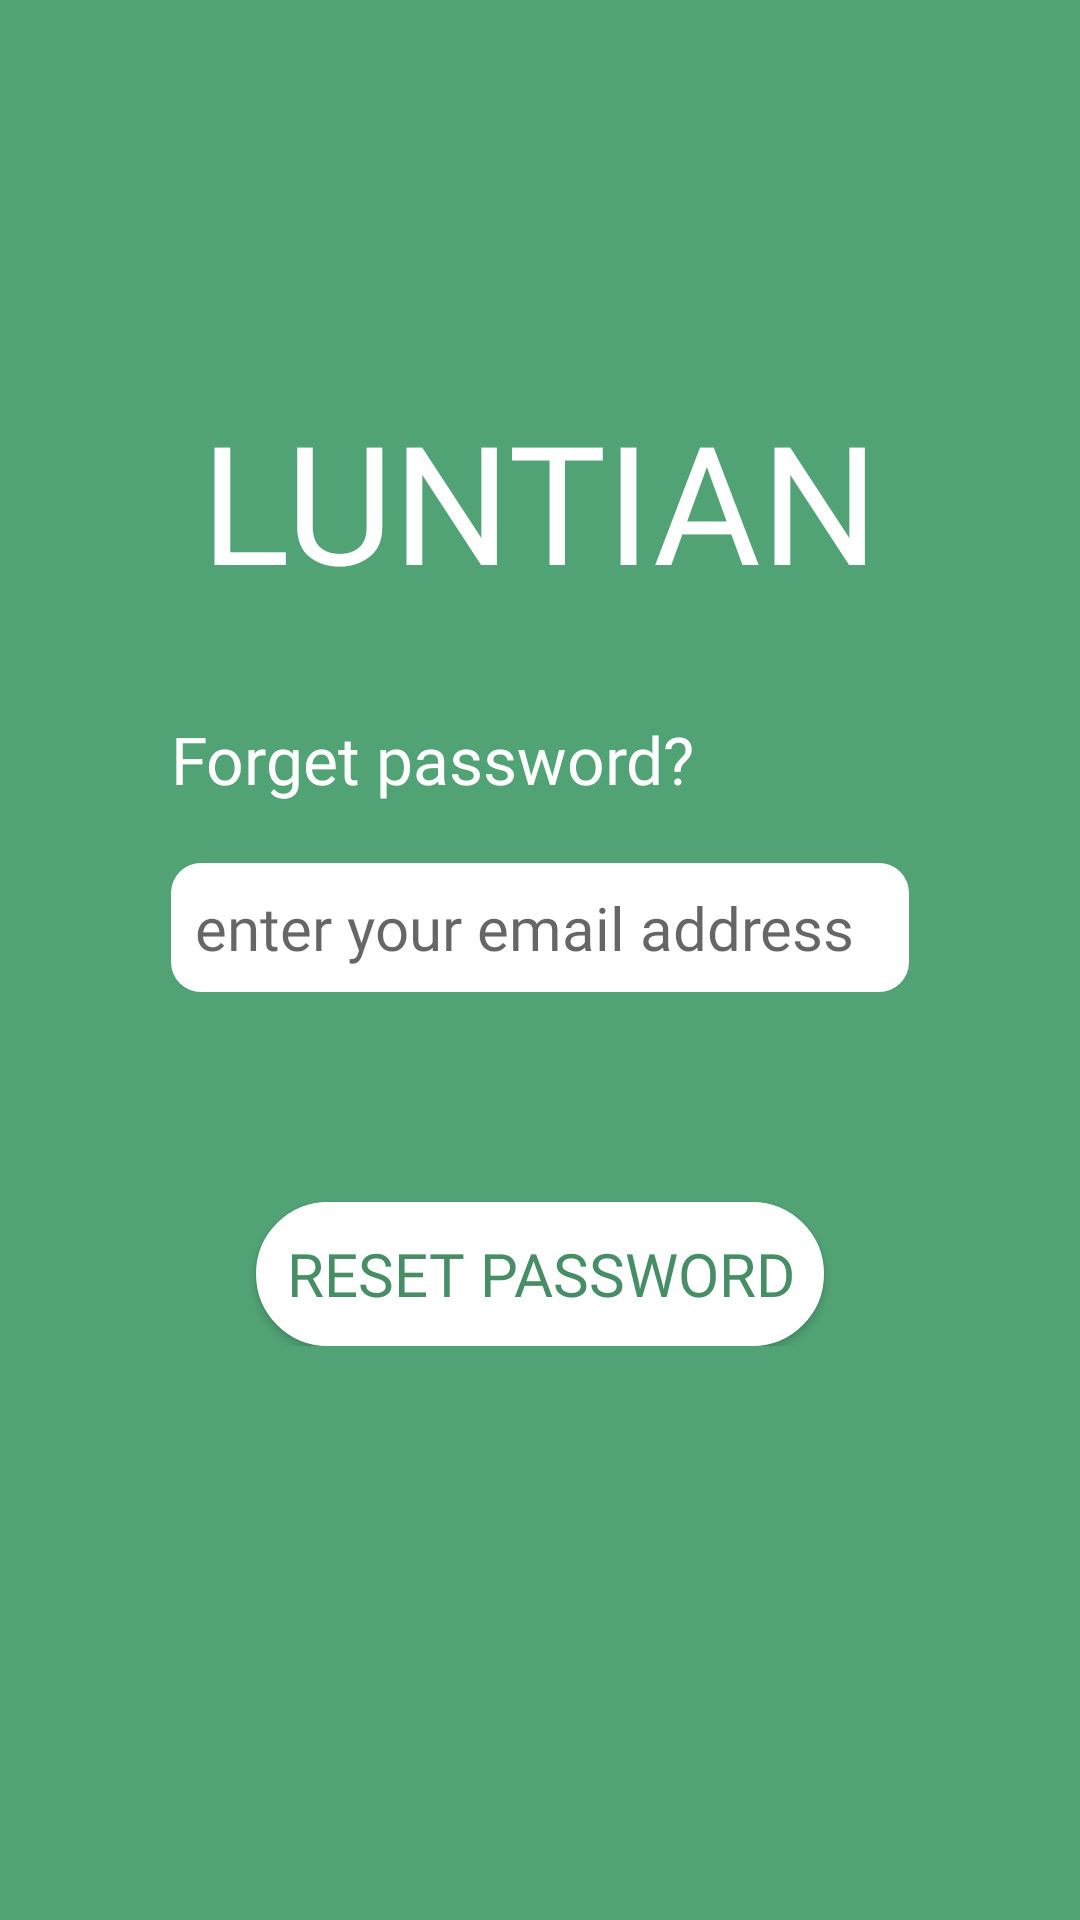

Layout XML and referenced resources for this Android screen:
<!-- AndroidManifest.xml: application theme Theme.Luntian -->
<!-- res/layout/activity_forget_password.xml -->
<?xml version="1.0" encoding="utf-8"?>
<RelativeLayout xmlns:android="http://schemas.android.com/apk/res/android"
    xmlns:app="http://schemas.android.com/apk/res-auto"
    xmlns:tools="http://schemas.android.com/tools"
    android:layout_width="match_parent"
    android:layout_height="match_parent"
    android:background="@color/dark_green"
    tools:context=".forget_password">

    <LinearLayout
        android:layout_width="wrap_content"
        android:layout_height="wrap_content"
        android:layout_centerHorizontal="true"
        android:orientation="vertical">
        <TextView
            android:layout_width="wrap_content"
            android:layout_height="wrap_content"
            android:layout_marginTop="120dp"
            android:fontFamily="@font/bungee_shade"
            android:padding="10dp"
            android:text="LUNTIAN"
            android:textColor="@color/white"
            android:textSize="55sp"></TextView>
        <TextView
            android:layout_width="wrap_content"
            android:layout_height="wrap_content"
            android:layout_gravity="start"
            android:layout_marginTop="25dp"
            android:fontFamily="@font/fredoka_regular"
            android:text="Forget password?"
            android:textColor="@color/white"
            android:textSize="22sp"></TextView>
        <EditText
            android:id="@+id/forget_emailTxt"
            android:layout_width="match_parent"
            android:layout_height="wrap_content"
            android:layout_marginTop="20dp"
            android:background="@drawable/rounded_corner"
            android:fontFamily="@font/fredoka_regular"
            android:hint="enter your email address"
            android:inputType="text"
            android:padding="8dp"
            android:textColor="@color/darker_green"
            android:textSize="20sp"></EditText>
        <Button
            android:id="@+id/resetBtn"
            android:layout_width="wrap_content"
            android:layout_height="wrap_content"
            android:layout_gravity="center"
            android:layout_marginTop="70dp"
            android:background="@drawable/mybutton"
            android:fontFamily="@font/fredoka_regular"
            android:padding="10dp"
            android:text="reset password"
            android:textColor="@color/darker_green"
            android:textSize="20sp"
            app:backgroundTint="@color/white"></Button>
    </LinearLayout>
    <LinearLayout
        android:layout_width="wrap_content"
        android:layout_height="wrap_content"
        android:layout_centerHorizontal="true"
        android:layout_centerInParent="true">
        <ProgressBar
            android:id="@+id/resetProgressBar"
            android:layout_width="wrap_content"
            android:layout_height="wrap_content"
            style="?android:attr/progressBarStyleLarge"
            android:visibility="gone"></ProgressBar>

    </LinearLayout>

</RelativeLayout>
<!-- resources referenced by this layout -->
<resources>
  <color name="dark_green">#51A375</color>
  <color name="darker_green">#478E66</color>
  <color name="white">#FFFFFFFF</color>
  <!-- drawable mybutton (drawable) -->
  <?xml version="1.0" encoding="utf-8"?>
  
  <selector xmlns:android="http://schemas.android.com/apk/res/android">
      <item android:state_pressed="true" >
          <shape android:shape="rectangle"  >
              <corners android:radius="50dip" />
              <stroke android:width="1dip" android:color="#ffffff" />
              <gradient android:angle="-90" android:startColor="#ffffff" android:endColor="#ffffff"  />
          </shape>
      </item>
      <item android:state_focused="true">
          <shape android:shape="rectangle"  >
              <corners android:radius="50dip" />
              <stroke android:width="1dip" android:color="#ffffff" />
              <solid android:color="#ffffff"/>
          </shape>
      </item>
      <item >
          <shape android:shape="rectangle"  >
              <corners android:radius="50dip" />
              <stroke android:width="1dip" android:color="#ffffff" />
              <gradient android:angle="-90" android:startColor="#ffffff" android:endColor="#ffffff" />
          </shape>
      </item>
  </selector>
  <!-- drawable rounded_corner (drawable) -->
  <?xml version="1.0" encoding="utf-8"?>
  
  <shape xmlns:android="http://schemas.android.com/apk/res/android"
      android:shape="rectangle"
      android:padding="10dp">
      <solid android:color="@color/white"></solid>
      <corners
          android:bottomRightRadius="10dp"
          android:bottomLeftRadius="10dp"
          android:topLeftRadius="10dp"
          android:topRightRadius="10dp" />
  
  </shape>
  <style name="Theme.Luntian" parent="Theme.MaterialComponents.DayNight.NoActionBar">
          
          <item name="colorPrimary">@color/purple_500</item>
          <item name="colorPrimaryVariant">@color/purple_700</item>
          <item name="colorOnPrimary">@color/white</item>
          
          <item name="colorSecondary">@color/teal_200</item>
          <item name="colorSecondaryVariant">@color/teal_700</item>
          <item name="colorOnSecondary">@color/black</item>
          
          <item name="android:statusBarColor" tools:targetApi="l">?attr/colorPrimaryVariant</item>
          
      </style>
  <color name="purple_500">#FF6200EE</color>
  <color name="purple_700">#FF3700B3</color>
  <color name="teal_200">#FF03DAC5</color>
  <color name="teal_700">#FF018786</color>
  <color name="black">#FF000000</color>
</resources>
